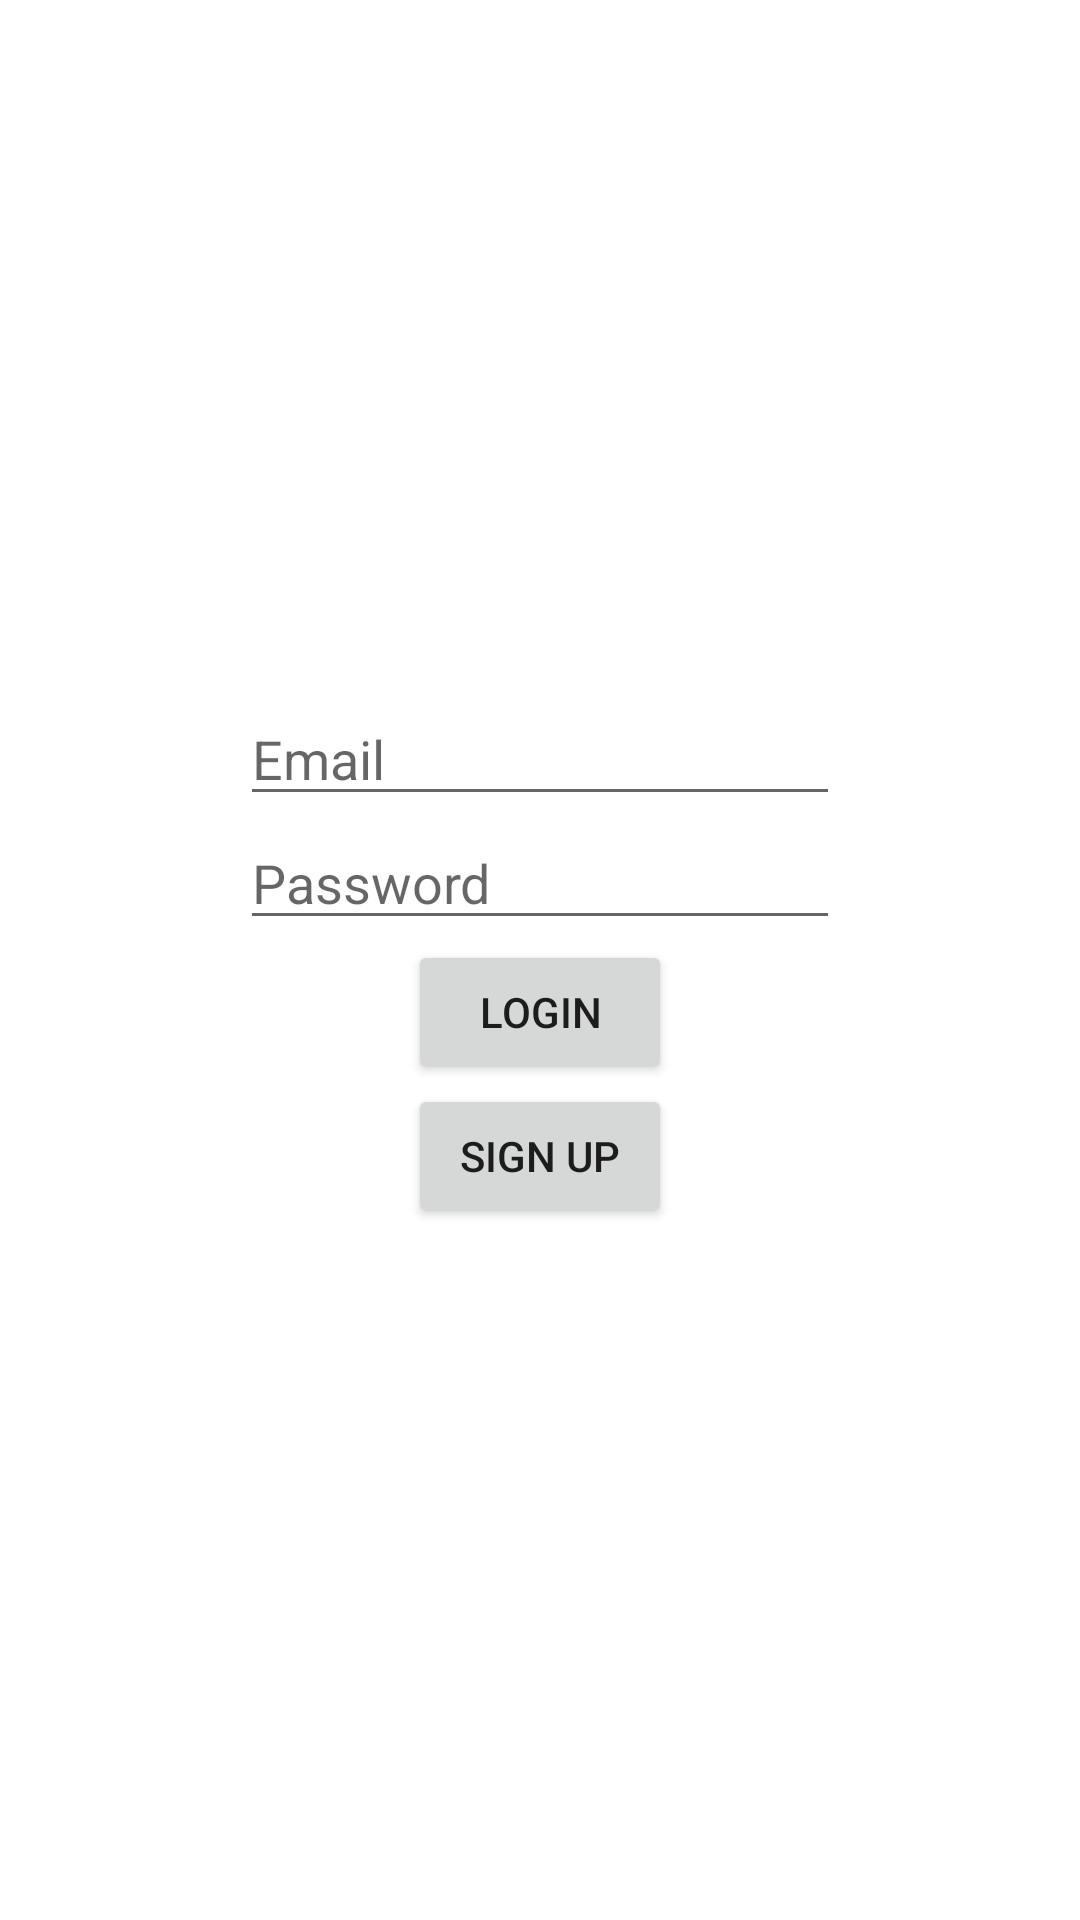

Layout XML and referenced resources for this Android screen:
<!-- AndroidManifest.xml: application theme Theme.APIIntegration -->
<!-- res/layout/activity_main.xml -->
<?xml version="1.0" encoding="utf-8"?>
<LinearLayout xmlns:android="http://schemas.android.com/apk/res/android"
    xmlns:app="http://schemas.android.com/apk/res-auto"
    xmlns:tools="http://schemas.android.com/tools"
    android:layout_width="match_parent"
    android:layout_height="match_parent"
    android:orientation="vertical"
    android:gravity="center"
    tools:context=".MainActivity">

    <EditText
        android:layout_width="200dp"
        android:layout_height="wrap_content"
        android:id="@+id/eMail"
        android:hint="Email"/>

    <EditText
        android:layout_width="200dp"
        android:layout_height="wrap_content"
        android:id="@+id/password"
        android:hint="Password"
        android:inputType="textPassword"/>

    <Button
        android:layout_width="wrap_content"
        android:layout_height="wrap_content"
        android:id="@+id/logInBtn"
        android:text="LogIn"/>

    <Button
        android:layout_width="wrap_content"
        android:layout_height="wrap_content"
        android:text="Sign up"
        android:id="@+id/signUpBtn"/>

</LinearLayout>
<!-- resources referenced by this layout -->
<resources>
  <style name="Theme.APIIntegration" parent="Theme.MaterialComponents.DayNight.DarkActionBar">
          
          <item name="colorPrimary">@color/purple_500</item>
          <item name="colorPrimaryVariant">@color/purple_700</item>
          <item name="colorOnPrimary">@color/white</item>
          
          <item name="colorSecondary">@color/teal_200</item>
          <item name="colorSecondaryVariant">@color/teal_700</item>
          <item name="colorOnSecondary">@color/black</item>
          
          <item name="android:statusBarColor">?attr/colorPrimaryVariant</item>
          
      </style>
  <!-- not gathered from this repository: default colours our renderer supplied (Android Studio template values) -->
  <color name="purple_500">#FF6200EE</color>
  <color name="purple_700">#FF3700B3</color>
  <color name="teal_200">#FF03DAC5</color>
  <color name="teal_700">#FF018786</color>
  <color name="black">#FF000000</color>
  <color name="white">#FFFFFFFF</color>
</resources>
